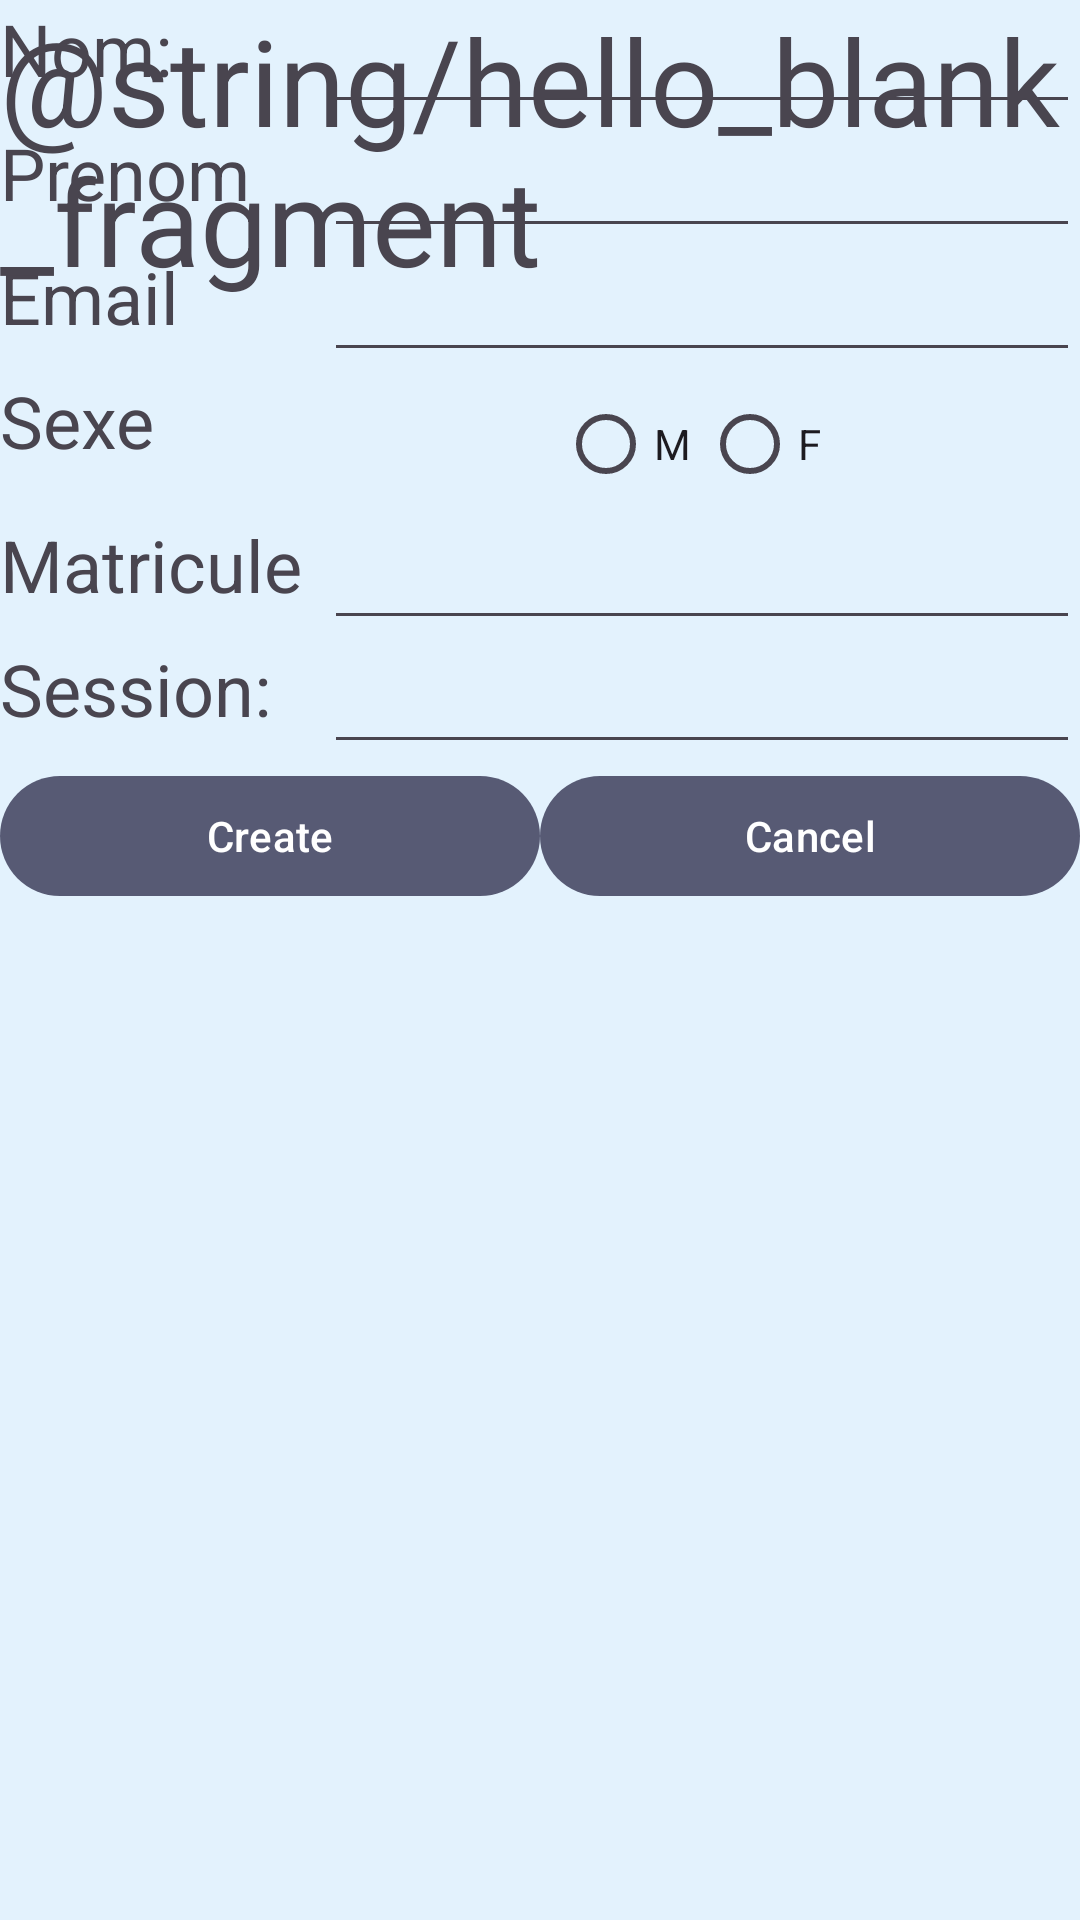

Write the Android layout XML for this screen, with the resource values it uses.
<!-- AndroidManifest.xml: application theme Theme.LifeStyle -->
<!-- res/layout/fragment_demo.xml -->
<?xml version="1.0" encoding="utf-8"?>
<FrameLayout xmlns:android="http://schemas.android.com/apk/res/android"
    xmlns:tools="http://schemas.android.com/tools"
    xmlns:app="http://schemas.android.com/apk/res-auto"
    android:layout_width="match_parent"
    android:layout_height="match_parent"
    tools:context=".jour3.viewpager.DemoFragment">

    

    <androidx.constraintlayout.widget.ConstraintLayout

        android:id="@+id/contact_main"
        android:layout_width="match_parent"
        android:layout_height="match_parent"
        tools:context=".jour2.ContactActivity">

        <androidx.constraintlayout.widget.Guideline
            android:layout_width="wrap_content"
            android:layout_height="wrap_content"
            android:id="@+id/guideline"
            android:orientation="vertical"
            app:layout_constraintGuide_percent="0.3"
            />
        <androidx.constraintlayout.widget.Barrier
            android:layout_width="wrap_content"
            android:layout_height="wrap_content"
            android:id="@+id/barrier"
            app:barrierDirection="end"
            app:layout_constraintStart_toStartOf="@id/guideline"
            app:constraint_referenced_ids="label_nom,label_prenom,label_email"
            />


        <TextView
            android:layout_width="wrap_content"
            android:layout_height="wrap_content"
            android:id="@+id/label_nom"
            android:text="@string/nom"
            app:layout_constraintStart_toStartOf="@id/contact_main"
            android:textSize="24sp"
            app:layout_constraintTop_toTopOf="@id/contact_main"
            />

        <EditText
            android:layout_width="0dp"
            android:layout_height="wrap_content"
            android:id="@+id/nom"
            android:inputType="text"
            android:labelFor="@id/label_nom"
            app:layout_constraintStart_toEndOf="@id/barrier"
            app:layout_constraintEnd_toEndOf="parent"
            app:layout_constraintTop_toTopOf="@id/label_nom"

            />

        <TextView
            android:layout_width="wrap_content"
            android:layout_height="wrap_content"
            android:text="@string/prenom"
            android:id="@+id/label_prenom"
            android:textSize="24sp"
            app:layout_constraintTop_toBottomOf="@id/nom"
            app:layout_constraintStart_toStartOf="parent"
            />
        <EditText
            android:layout_width="0dp"
            android:layout_height="wrap_content"
            android:id="@+id/prenom"
            android:inputType="text"
            android:labelFor="@id/label_prenom"
            app:layout_constraintStart_toEndOf="@id/barrier"
            app:layout_constraintEnd_toEndOf="parent"
            app:layout_constraintTop_toTopOf="@id/label_prenom"

            />

        <TextView
            android:id="@+id/label_email"
            android:layout_width="wrap_content"
            android:layout_height="wrap_content"
            android:text="@string/email"
            android:textSize="@dimen/text_size"
            app:layout_constraintStart_toStartOf="parent"
            app:layout_constraintTop_toBottomOf="@+id/prenom" />

        <EditText
            android:layout_width="0dp"
            android:layout_height="wrap_content"
            android:id="@+id/email"
            android:inputType="textEmailAddress"
            android:labelFor="@id/label_email"
            app:layout_constraintStart_toStartOf="@id/barrier"
            app:layout_constraintTop_toBottomOf="@id/prenom"
            app:layout_constraintEnd_toEndOf="parent"

            />

        <TextView
            android:id="@+id/label_sexe"
            android:layout_width="wrap_content"
            android:layout_height="wrap_content"
            android:text="@string/sexe"
            android:textSize="@dimen/text_size"
            app:layout_constraintStart_toStartOf="parent"
            app:layout_constraintTop_toBottomOf="@+id/email" />

        <RadioGroup
            android:id="@+id/radioGroup"
            android:layout_width="0dp"
            android:layout_height="wrap_content"
            app:layout_constraintEnd_toEndOf="parent"
            android:gravity="center"
            app:layout_constraintStart_toStartOf="@+id/barrier"
            android:orientation="horizontal"
            app:layout_constraintTop_toBottomOf="@+id/email">
            <RadioButton
                android:layout_width="wrap_content"
                android:layout_height="wrap_content"
                android:id="@+id/sexe_m"
                android:text="@string/sexe_m"
                />
            <RadioButton
                android:layout_width="wrap_content"
                android:layout_height="wrap_content"
                android:id="@+id/sexe_f"
                android:text="@string/sexe_f"
                />
        </RadioGroup>

        <TextView
            android:id="@+id/label_matricule"
            android:layout_width="wrap_content"
            android:layout_height="wrap_content"
            android:text="@string/matricule"
            android:textSize="@dimen/text_size"
            app:layout_constraintStart_toStartOf="parent"
            app:layout_constraintTop_toBottomOf="@+id/radioGroup" />

        <EditText
            android:layout_width="0dp"
            android:layout_height="wrap_content"
            android:id="@+id/matricule"
            android:inputType="text"
            android:labelFor="@id/label_matricule"
            app:layout_constraintStart_toStartOf="@id/barrier"
            app:layout_constraintTop_toBottomOf="@id/radioGroup"
            app:layout_constraintEnd_toEndOf="parent"

            />

        <TextView
            android:id="@+id/label_session"
            android:layout_width="wrap_content"
            android:layout_height="wrap_content"
            android:text="@string/session"
            android:textSize="@dimen/text_size"
            app:layout_constraintStart_toStartOf="parent"
            app:layout_constraintTop_toBottomOf="@+id/matricule" />

        <EditText
            android:layout_width="0dp"
            android:layout_height="wrap_content"
            android:id="@+id/session"
            android:inputType="text"
            android:labelFor="@id/label_session"
            app:layout_constraintStart_toStartOf="@id/barrier"
            app:layout_constraintTop_toBottomOf="@id/matricule"
            app:layout_constraintEnd_toEndOf="parent"

            />

        <LinearLayout
            android:id="@+id/linear_btn"
            android:layout_width="match_parent"
            android:layout_height="wrap_content"
            android:orientation="horizontal"
            android:visibility="visible"
            app:layout_constraintStart_toStartOf="parent"
            app:layout_constraintTop_toBottomOf="@id/session">

            <Button
                android:id="@+id/btnCreer"
                android:layout_width="match_parent"
                android:layout_height="wrap_content"
                android:layout_weight="1"
                android:text="@string/creer"
                android:textAlignment="center" />

            <Button
                android:id="@+id/btnAnnuler"
                android:layout_width="match_parent"
                android:layout_height="wrap_content"
                android:layout_weight="1"
                android:text="@string/cancel" />
        </LinearLayout>




    </androidx.constraintlayout.widget.ConstraintLayout>

    <TextView
        android:id="@+id/textView"
        android:layout_width="match_parent"
        android:layout_height="match_parent"
        android:layout_gravity="center_horizontal"
        android:text="@string/hello_blank_fragment"
        android:textSize="40sp" />
</FrameLayout>
<!-- resources referenced by this layout -->
<resources>
  <dimen name="text_size">24sp</dimen>
  <string name="cancel">Cancel</string>
  <string name="creer">Create</string>
  <string name="email">Email:</string>
  <string name="matricule">Matricule</string>
  <string name="nom">Last Name:</string>
  <string name="prenom">First Name:</string>
  <string name="session">Session:</string>
  <string name="sexe">Sexe</string>
  <string name="sexe_f">F</string>
  <string name="sexe_m">M</string>
  <style name="Theme.LifeStyle" parent="Base.Theme.LifeStyle" />
  <style name="Base.Theme.LifeStyle" parent="Theme.Material3.DayNight.NoActionBar">
          
           <item name="colorPrimary">@color/primary_color</item>
           <item name="backgroundColor">@color/blue_background</item>
           <item name="android:windowBackground">@color/blue_background</item>
  
          <item name="android:colorSecondary" />
      </style>
  <color name="primary_color">#CB343452</color>
  <color name="blue_background">#E3F2FD</color>
</resources>
